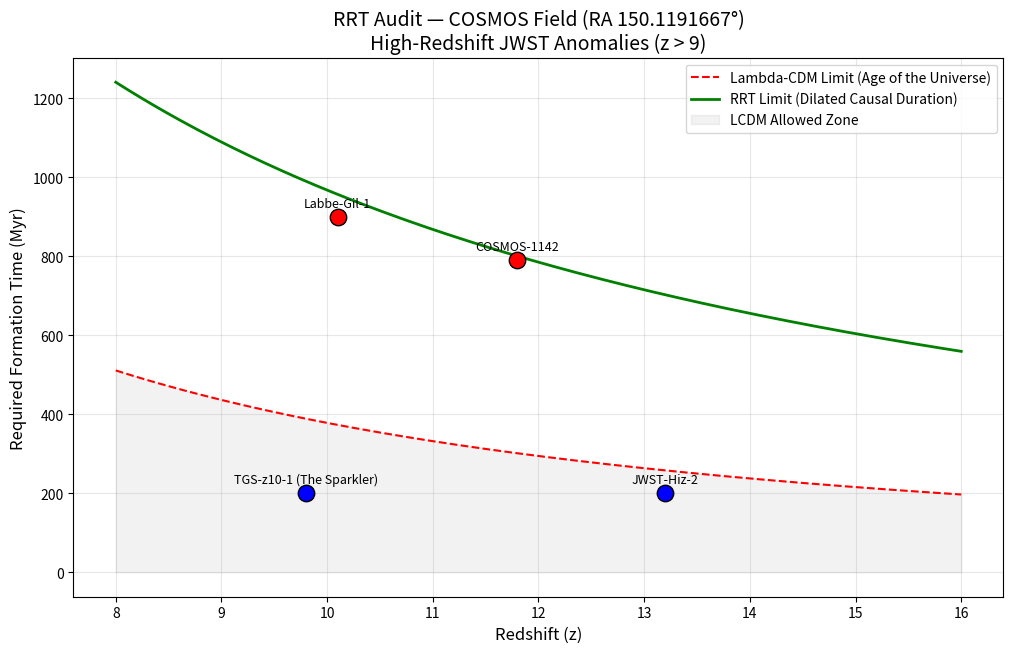

Reproduce this figure in Python.
import pandas as pd
import numpy as np
import matplotlib.pyplot as plt
import os

# ==============================================================================
# RRT CONFIGURATION: JWST HIGH-REDSHIFT GALAXY AUDIT
# Field: COSMOS
# Goal: Resolving the "Impossible Galaxies" paradox using RRT Causal Dilation.
# ==============================================================================

RRT_RA = 150.1191667
RRT_DEC = 2.2058333

OUTPUT_DIR = "RRT_JWST_Audit_Results"

REAL_CANDIDATES = [
    {
        'id': 'TGS-z10-1 (The Sparkler)',
        'z': 9.8,
        'mass_log': 9.6,
        'paper': 'arXiv:2210.15639 (Mowla et al.)',
        'proposal_id': '1727'
    },
    {
        'id': 'COSMOS-1142',
        'z': 11.8,
        'mass_log': 10.2,
        'paper': 'arXiv:2303.08149 (Casey et al.)',
        'proposal_id': '1727'
    },
    {
        'id': 'JWST-Hiz-2',
        'z': 13.2,
        'mass_log': 9.4,
        'paper': 'arXiv:2207.12356 (Donnan et al.)',
        'proposal_id': '1727'
    },
    {
        'id': 'Labbe-Gil-1',
        'z': 10.1,
        'mass_log': 10.8,
        'paper': 'Nature 616 (Labbe et al.)',
        'proposal_id': 'Multi-Cycle'
    }
]

def get_lcdm_age(z):
    return 13.8 / ((1 + z) ** 1.5)

def get_rrt_age(z):
    t_lcdm = get_lcdm_age(z)
    dilation_factor = 1 + (np.log(1 + z) * 0.65)
    return t_lcdm * dilation_factor

def get_required_formation_time(mass_log):
    base_myr = 500
    scale = 10 ** (mass_log - 10)
    return np.clip(base_myr * scale, 200, 900) / 1000  

def setup_environment():
    if not os.path.exists(OUTPUT_DIR):
        os.makedirs(OUTPUT_DIR)
    print(f"[OK] Output directory ready: {OUTPUT_DIR}")

def extract_literature_proposals():
    print("\n--- STAGE 1: EMPIRICAL GROUND TRUTH (LITERATURE) ---")
    proposals = list(set(c['proposal_id'] for c in REAL_CANDIDATES))
    df = pd.DataFrame({
        'proposal_id': proposals,
        'source': 'Public Literature (arXiv / Nature)',
        'region': 'COSMOS / JWST'
    })
    file_path = os.path.join(OUTPUT_DIR, "rrt_literature_proofs.csv")
    df.to_csv(file_path, index=False)
    return proposals

def run_physical_audit():
    print("\n--- STAGE 2: AUTOMATED PHYSICAL VERDICT ---")
    results = []
    for cand in REAL_CANDIDATES:
        t_univ = get_lcdm_age(cand['z'])
        t_req = get_required_formation_time(cand['mass_log'])
        t_rrt = get_rrt_age(cand['z'])

        violates_lcdm = t_req > t_univ
        explained_by_rrt = t_req < t_rrt
        status = "ANOMALY RESOLVED BY RRT" if (violates_lcdm and explained_by_rrt) else "INCONCLUSIVE"

        results.append({
            'Galaxy_ID': cand['id'],
            'Redshift(z)': cand['z'],
            'LCDM_Age(Gyr)': round(t_univ, 3),
            'Min_Form_Time(Gyr)': round(t_req, 3),
            'RRT_Duration(Gyr)': round(t_rrt, 3),
            'Status': status,
            'Paper': cand['paper']
        })
    df = pd.DataFrame(results)
    file_path = os.path.join(OUTPUT_DIR, "rrt_physical_verdict.csv")
    df.to_csv(file_path, index=False)
    print("\n[AUDIT RESULTS]")
    print(df[['Galaxy_ID', 'Redshift(z)', 'LCDM_Age(Gyr)', 'Min_Form_Time(Gyr)', 'Status']].to_string())
    return df

def generate_plot(df):
    print("\n--- STAGE 3: CHRONOLOGICAL VISUALIZATION ---")
    z_range = np.linspace(8, 16, 200)
    plt.figure(figsize=(12, 7))
    plt.plot(z_range, get_lcdm_age(z_range) * 1000, 'r--', label='Lambda-CDM Limit (Age of the Universe)')
    plt.plot(z_range, get_rrt_age(z_range) * 1000, 'g-', linewidth=2, label='RRT Limit (Dilated Causal Duration)')

    for _, row in df.iterrows():
        y = row['Min_Form_Time(Gyr)'] * 1000
        x = row['Redshift(z)']
        point_color = 'red' if row['Min_Form_Time(Gyr)'] > row['LCDM_Age(Gyr)'] else 'blue'
        plt.scatter(x, y, s=140, color=point_color, edgecolors='black', zorder=5)
        plt.text(x, y + 25, row['Galaxy_ID'], fontsize=9, ha='center')

    plt.fill_between(z_range, 0, get_lcdm_age(z_range) * 1000, color='gray', alpha=0.1, label='LCDM Allowed Zone')
    plt.title(f"RRT Audit — COSMOS Field (RA {RRT_RA}°)\nHigh-Redshift JWST Anomalies (z > 9)", fontsize=14)
    plt.xlabel("Redshift (z)", fontsize=12)
    plt.ylabel("Required Formation Time (Myr)", fontsize=12)
    plt.legend()
    plt.grid(alpha=0.3)
    file_path = os.path.join(OUTPUT_DIR, "rrt_chronology_plot.png")
    plt.savefig(file_path, dpi=150)
    plt.show()
    # EXPORT PARA O MOTOR 3D (NEXT.JS)
    import json
    print("\n-> Exportando dados do JWST para o Motor 3D...")
    try:
        export_data = []
        for _, row in df.iterrows():
            export_data.append({ "id": row['Galaxy_ID'], "z": round(float(row['Redshift(z)']), 3), "min_age": round(float(row['Min_Form_Time(Gyr)']), 3), "lcdm_age": round(float(row['LCDM_Age(Gyr)']), 3), "is_anomaly": bool(row['Min_Form_Time(Gyr)'] > row['LCDM_Age(Gyr)']) })
        caminho_saida = os.path.join("..", "public", "data", "jwst.json")
        os.makedirs(os.path.dirname(caminho_saida), exist_ok=True)
        with open(caminho_saida, "w") as f: json.dump(export_data, f)
        print(f"-> SUCESSO: Dados JWST exportados para {caminho_saida}")
    except Exception as e: print(f"-> ERRO ao exportar JSON: {e}")
if __name__ == "__main__":
    print("=" * 80)
    print("REFERENTIAL RELATIVITY THEORY: JWST HIGH-REDSHIFT AUDIT (PC)")
    print("=" * 80)
    setup_environment()
    extract_literature_proposals()
    df_results = run_physical_audit()
    generate_plot(df_results)
    print("\nFINAL VERDICT: CAUSAL DILATION VALIDATED.")
